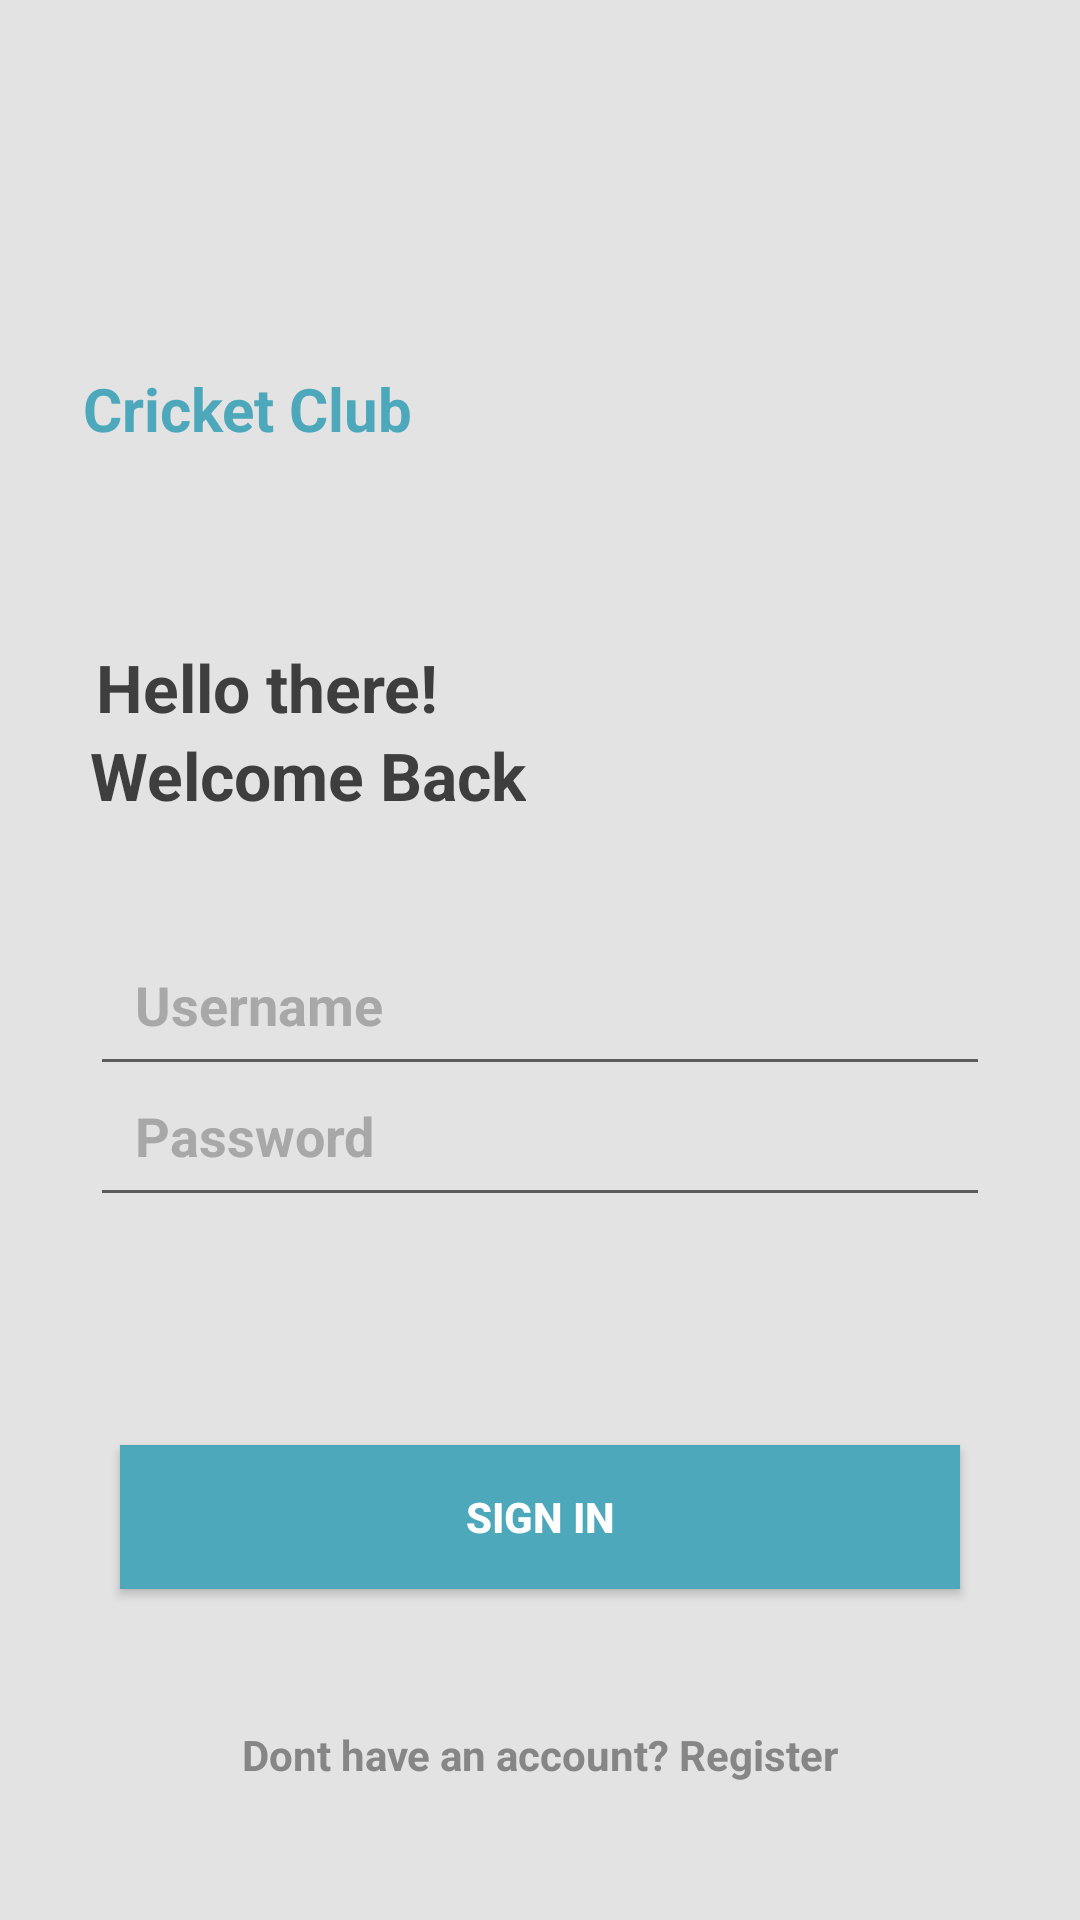

Layout XML and referenced resources for this Android screen:
<!-- AndroidManifest.xml: application theme Theme.CricketMangemenet -->
<!-- res/layout/activity_login.xml -->
<?xml version="1.0" encoding="utf-8"?>
<androidx.constraintlayout.widget.ConstraintLayout xmlns:android="http://schemas.android.com/apk/res/android"
    xmlns:app="http://schemas.android.com/apk/res-auto"
    xmlns:tools="http://schemas.android.com/tools"
    android:layout_width="match_parent"
    android:layout_height="match_parent"
    android:background="#e3e3e3"
    tools:context=".Login">

    <TextView
        android:id="@+id/textView5"
        android:layout_width="wrap_content"
        android:layout_height="wrap_content"
        android:text="Cricket Club"
        android:textColor="@color/primary"
        android:textSize="20dp"
        android:textStyle="bold"
        app:layout_constraintBottom_toBottomOf="parent"
        app:layout_constraintEnd_toEndOf="parent"
        app:layout_constraintHorizontal_bias="0.11"
        app:layout_constraintStart_toStartOf="parent"
        app:layout_constraintTop_toTopOf="parent"
        app:layout_constraintVertical_bias="0.19999999" />

    <TextView
        android:id="@+id/textView6"
        android:layout_width="wrap_content"
        android:layout_height="wrap_content"
        android:text="Hello there!"
        android:textColor="#3e3e3e"
        android:textSize="22dp"
        android:textStyle="bold"
        app:layout_constraintBottom_toBottomOf="parent"
        app:layout_constraintEnd_toEndOf="parent"
        app:layout_constraintHorizontal_bias="0.13"
        app:layout_constraintStart_toStartOf="parent"
        app:layout_constraintTop_toBottomOf="@+id/textView5"
        app:layout_constraintVertical_bias="0.13999999" />

    <TextView
        android:id="@+id/textView7"
        android:layout_width="wrap_content"
        android:layout_height="wrap_content"
        android:text="Welcome Back"
        android:textColor="#3e3e3e"
        android:textSize="22dp"
        android:textStyle="bold"
        app:layout_constraintBottom_toBottomOf="parent"
        app:layout_constraintEnd_toEndOf="parent"
        app:layout_constraintHorizontal_bias="0.14"
        app:layout_constraintStart_toStartOf="parent"
        app:layout_constraintTop_toBottomOf="@+id/textView6"
        app:layout_constraintVertical_bias="0.0" />

    <EditText
        android:id="@+id/username"
        android:layout_width="match_parent"
        android:layout_height="wrap_content"
        android:layout_marginLeft="30dp"
        android:layout_marginRight="30dp"
        android:ems="10"
        android:padding="15dp"
        android:hint="Username"
        android:drawableLeft="@drawable/username"
        android:inputType="textPersonName"
        android:drawablePadding="10dp"
        android:textColor="#3e3e3e"
        android:textColorHint="@color/hint"

        android:textStyle="bold"
        app:layout_constraintBottom_toBottomOf="@+id/textView9"
        app:layout_constraintEnd_toEndOf="parent"
        app:layout_constraintStart_toStartOf="parent"
        app:layout_constraintTop_toTopOf="parent"
        app:layout_constraintVertical_bias="0.57" />

    <EditText
        android:id="@+id/editTextTextPersonName3"
        android:layout_width="match_parent"
        android:layout_height="wrap_content"
        android:layout_marginLeft="30dp"
        android:padding="15dp"
        android:layout_marginRight="30dp"
        android:ems="10"
        android:hint="Password"
        android:drawableLeft="@drawable/login_password"
        android:drawablePadding="10dp"
        android:inputType="textPassword"
        android:textColor="#3e3e3e"
        android:textColorHint="@color/hint"
        android:textStyle="bold"
        app:layout_constraintBottom_toBottomOf="parent"
        app:layout_constraintEnd_toEndOf="parent"
        app:layout_constraintStart_toStartOf="parent"
        app:layout_constraintTop_toTopOf="parent"
        app:layout_constraintVertical_bias="0.6" />















    <androidx.appcompat.widget.AppCompatButton
        android:id="@+id/button2"
        android:layout_width="match_parent"
        android:layout_height="wrap_content"
        android:layout_marginTop="76dp"
        android:text="Sign in"
        android:layout_marginRight="40dp"
        android:layout_marginLeft="40dp"
        android:background="@color/primary"
        android:textStyle="bold"
        android:textColor="#fff"
        app:layout_constraintEnd_toEndOf="parent"
        app:layout_constraintHorizontal_bias="0.498"
        app:layout_constraintStart_toStartOf="parent"
        app:layout_constraintTop_toBottomOf="@+id/editTextTextPersonName3" />

    <TextView
        android:id="@+id/textView9"
        android:layout_width="wrap_content"
        android:layout_height="wrap_content"
        android:textStyle="bold"
        android:textColor="#878686"
        android:text="Dont have an account? Register"
        app:layout_constraintBottom_toBottomOf="parent"
        app:layout_constraintEnd_toEndOf="parent"
        app:layout_constraintStart_toStartOf="parent"
        app:layout_constraintTop_toBottomOf="@+id/button2" />
</androidx.constraintlayout.widget.ConstraintLayout>
<!-- resources referenced by this layout -->
<resources>
  <color name="hint">#A8A8A8</color>
  <color name="primary">#4da8bb</color>
  <style name="Theme.CricketMangemenet" parent="Theme.MaterialComponents.DayNight.DarkActionBar">
          
          <item name="colorPrimary">@color/purple_500</item>
          <item name="colorPrimaryVariant">@color/purple_700</item>
          <item name="colorOnPrimary">@color/white</item>
          
          <item name="colorSecondary">@color/teal_200</item>
          <item name="colorSecondaryVariant">@color/teal_700</item>
          <item name="colorOnSecondary">@color/black</item>
          
          <item name="android:statusBarColor">?attr/colorPrimaryVariant</item>
          
      </style>
  <color name="purple_500">#FF6200EE</color>
  <color name="purple_700">#FF3700B3</color>
  <color name="white">#FFFFFFFF</color>
  <color name="teal_200">#FF03DAC5</color>
  <color name="teal_700">#FF018786</color>
  <color name="black">#FF000000</color>
</resources>
